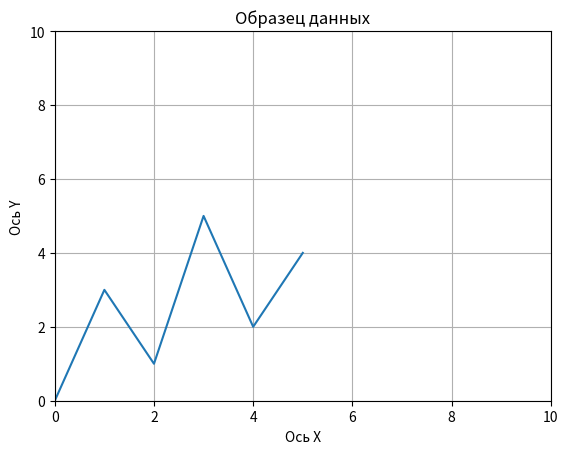

Generate this figure with matplotlib:
#################################################
#                                               #
# Эта программа выводит простой линейный график #
#                                               #
#################################################

import matplotlib.pyplot as plt


def main():
    # Установка граниу осей X и Y.
    plt.xlim(xmin=0, xmax=10)
    plt.ylim(ymin=0, ymax=10)

    # Создать списки для координат X и Y каждой точки данных.
    x_coords = [0, 1, 2, 3, 4, 5]
    y_coords = [0, 3, 1, 5, 2, 4]

    # Построить линейный график.
    plt.plot(x_coords, y_coords)

    # Добавить заголовок.
    plt.title('Образец данных')

    # Добавить на оси описательные метки.
    plt.xlabel('Ось X')
    plt.ylabel('Ось Y')

    # Добавить сетку.
    plt.grid(True)

    # Показать линейный график.
    plt.show()


# Вызвать главную функцию.
main()
